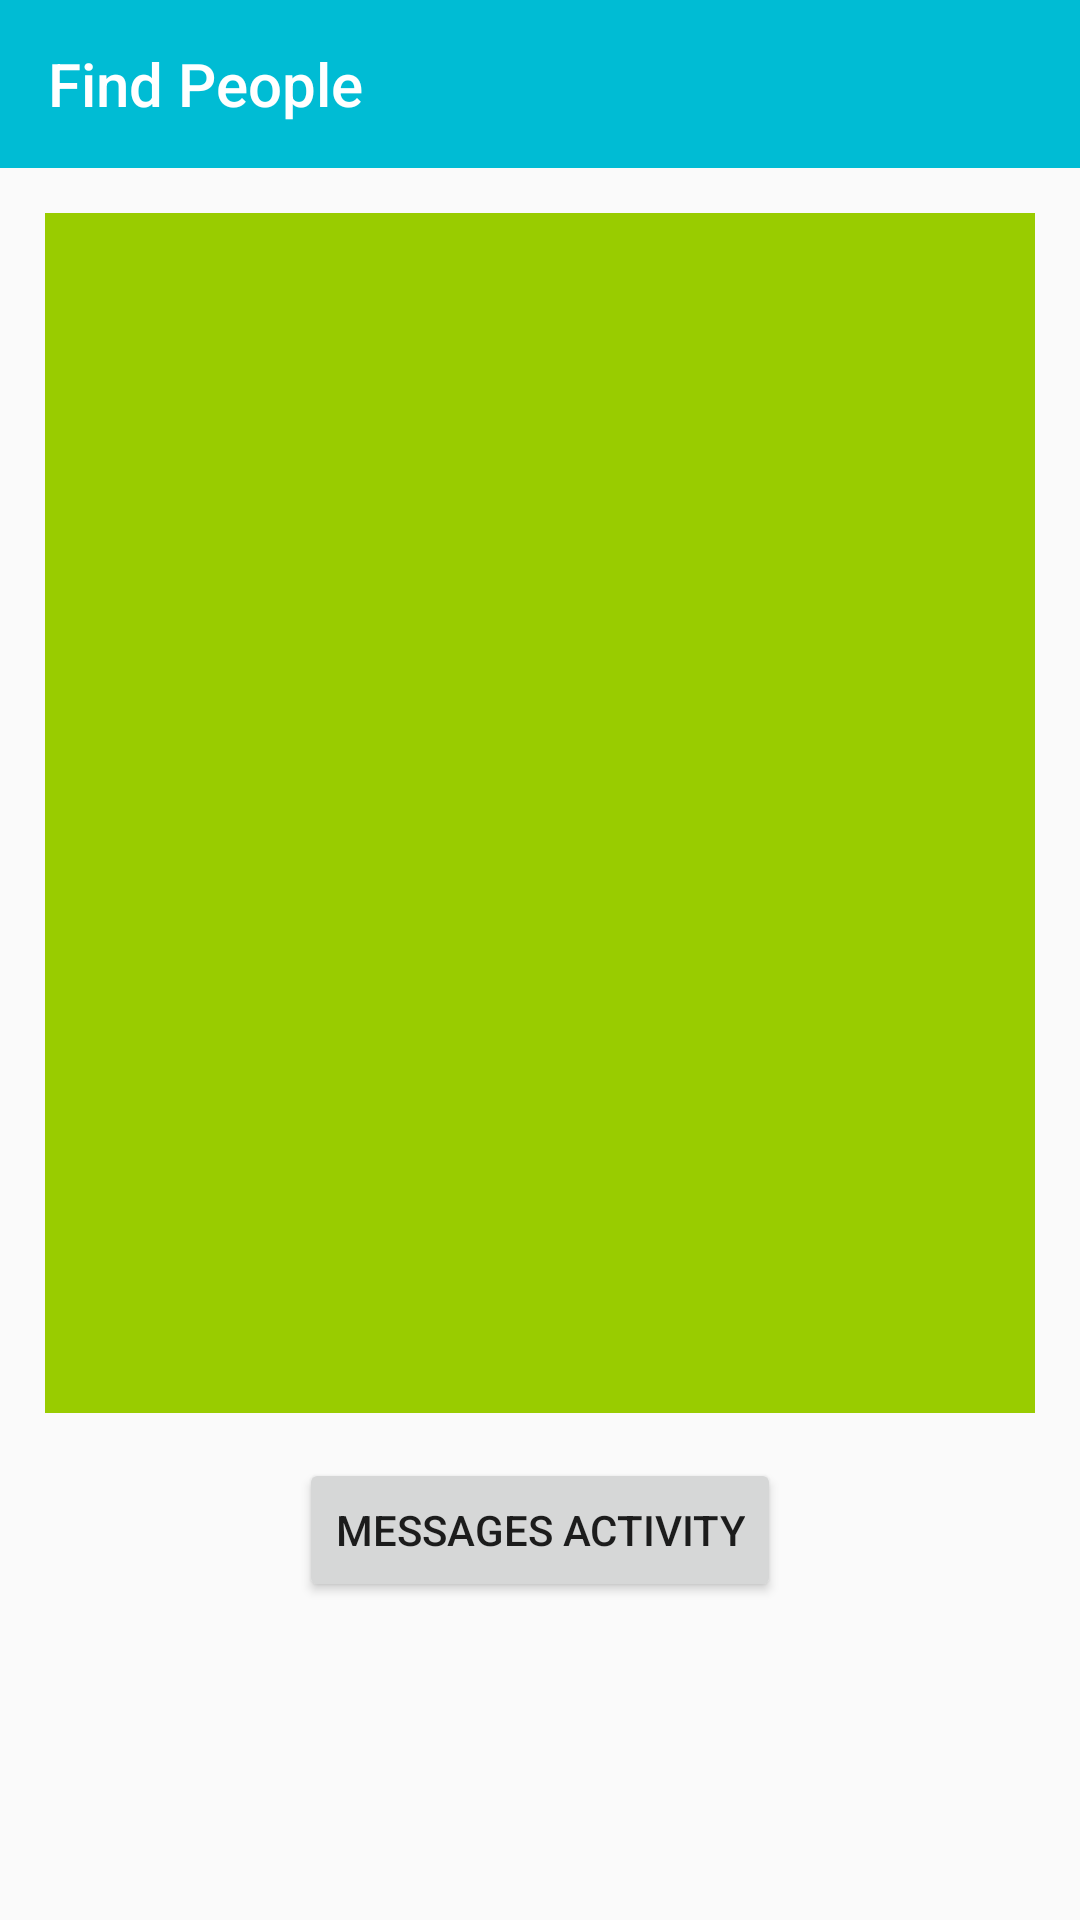

This screen was rendered from an Android layout file. Write that file and the resources it references.
<!-- AndroidManifest.xml: application theme AppTheme -->
<!-- res/layout/gps_layout.xml -->
<?xml version="1.0" encoding="utf-8"?>
<LinearLayout xmlns:android="http://schemas.android.com/apk/res/android"
      android:layout_width="match_parent"
      android:layout_height="match_parent"
      android:orientation="vertical"
      android:layoutDirection="ltr"
    >

    <include
        layout="@layout/toolbar_layout"
        android:id="@+id/toolBar2"
        />

    <ListView
        android:layout_width="match_parent"
        android:layout_height="400dp"
        android:id="@+id/listView"
        android:background="@android:color/holo_green_light"
        android:dividerHeight="10dp"
        android:layout_margin="15dp"
        ></ListView>

    <Button
        android:layout_width="wrap_content"
        android:layout_height="wrap_content"
        android:text="Messages Activity"
        android:onClick="goToMessagesActivity"
        android:layout_gravity="center_horizontal"/>

</LinearLayout>
<!-- res/layout/toolbar_layout.xml (included above) -->
<?xml version="1.0" encoding="utf-8"?>
<android.support.v7.widget.Toolbar xmlns:android="http://schemas.android.com/apk/res/android"
       android:layout_width="match_parent"
       android:layout_height="wrap_content"
       xmlns:app="http://schemas.android.com/apk/res-auto"
       android:id="@+id/toolBar"
       android:background="@color/colorPrimary"
       android:minHeight="?attr/actionBarSize"
       android:fitsSystemWindows="true"
       app:title="Find People"
       app:titleTextColor="@android:color/white"
    >

</android.support.v7.widget.Toolbar>
<!-- resources referenced by this layout -->
<resources>
  <color name="colorPrimary">#00BCD4</color>
  <style name="AppTheme" parent="Theme.AppCompat.Light.NoActionBar">
  
          <item name="colorPrimary">@color/colorPrimary</item>
          <item name="colorPrimaryDark">@color/colorPrimaryDark</item>
          <item name="colorAccent">@color/colorAccent</item>
      </style>
  <color name="colorPrimaryDark">#0097A7</color>
  <color name="colorAccent">#ff5722</color>
</resources>
